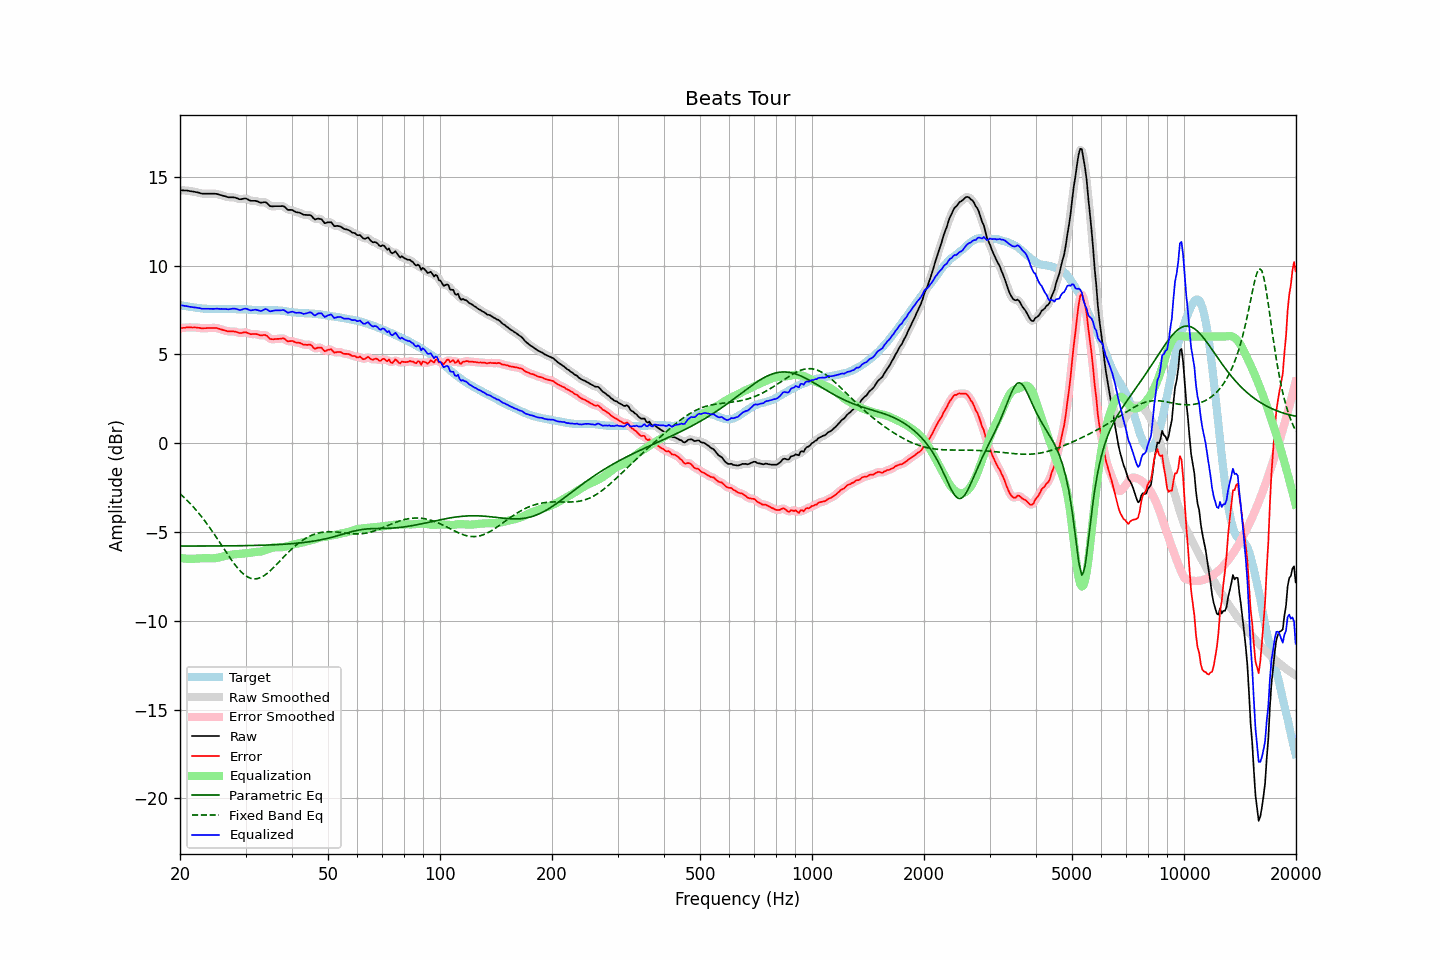

The data file committed next to this chart (first rows):
frequency, raw, error, smoothed, error_smoothed, equalization, parametric_eq, fixed_band_eq, equalized_raw, equalized_smoothed, target
20.00, 14.24, 6.46, 14.24, 6.46, -6.46, -5.80, -2.85, 7.78, 7.78, 7.78
20.20, 14.23, 6.47, 14.24, 6.48, -6.48, -5.80, -2.93, 7.76, 7.76, 7.76
20.40, 14.23, 6.49, 14.23, 6.49, -6.49, -5.80, -3.01, 7.74, 7.74, 7.74
20.61, 14.22, 6.49, 14.23, 6.50, -6.50, -5.80, -3.10, 7.72, 7.73, 7.73
20.81, 14.22, 6.52, 14.22, 6.51, -6.51, -5.80, -3.18, 7.72, 7.71, 7.71
21.02, 14.21, 6.52, 14.21, 6.52, -6.51, -5.80, -3.28, 7.70, 7.70, 7.70
21.23, 14.19, 6.52, 14.20, 6.52, -6.52, -5.80, -3.37, 7.68, 7.68, 7.68
21.44, 14.18, 6.52, 14.18, 6.51, -6.52, -5.80, -3.46, 7.67, 7.66, 7.67
21.66, 14.16, 6.51, 14.17, 6.51, -6.51, -5.80, -3.56, 7.65, 7.65, 7.66
21.87, 14.15, 6.52, 14.15, 6.51, -6.51, -5.80, -3.66, 7.64, 7.64, 7.64
22.09, 14.13, 6.51, 14.13, 6.51, -6.50, -5.80, -3.77, 7.63, 7.63, 7.63
22.31, 14.11, 6.50, 14.11, 6.50, -6.49, -5.80, -3.87, 7.62, 7.62, 7.61
22.54, 14.09, 6.49, 14.09, 6.48, -6.49, -5.79, -3.98, 7.61, 7.60, 7.60
22.76, 14.06, 6.47, 14.07, 6.47, -6.48, -5.79, -4.10, 7.58, 7.58, 7.59
22.99, 14.04, 6.46, 14.05, 6.47, -6.48, -5.79, -4.21, 7.57, 7.57, 7.58
23.22, 14.04, 6.47, 14.04, 6.47, -6.48, -5.79, -4.33, 7.57, 7.57, 7.57
23.45, 14.04, 6.47, 14.04, 6.47, -6.48, -5.79, -4.45, 7.57, 7.57, 7.57
23.69, 14.04, 6.48, 14.04, 6.48, -6.48, -5.79, -4.57, 7.56, 7.56, 7.56
23.92, 14.04, 6.48, 14.04, 6.48, -6.48, -5.79, -4.70, 7.56, 7.56, 7.56
24.16, 14.04, 6.49, 14.04, 6.49, -6.49, -5.79, -4.82, 7.56, 7.56, 7.56
24.40, 14.04, 6.49, 14.04, 6.49, -6.49, -5.79, -4.95, 7.56, 7.56, 7.56
24.65, 14.04, 6.49, 14.05, 6.49, -6.48, -5.79, -5.09, 7.56, 7.56, 7.56
24.89, 14.04, 6.49, 14.04, 6.49, -6.48, -5.79, -5.22, 7.57, 7.57, 7.56
25.14, 14.03, 6.48, 14.03, 6.47, -6.46, -5.79, -5.36, 7.57, 7.57, 7.56
25.39, 14.00, 6.45, 14.01, 6.45, -6.44, -5.79, -5.49, 7.56, 7.56, 7.55
25.65, 13.97, 6.42, 13.98, 6.42, -6.42, -5.79, -5.63, 7.55, 7.56, 7.55
25.91, 13.95, 6.39, 13.95, 6.39, -6.39, -5.79, -5.77, 7.56, 7.56, 7.56
26.16, 13.92, 6.36, 13.93, 6.37, -6.37, -5.79, -5.91, 7.55, 7.56, 7.56
26.43, 13.90, 6.34, 13.90, 6.34, -6.35, -5.79, -6.04, 7.56, 7.55, 7.56
26.69, 13.87, 6.32, 13.87, 6.31, -6.33, -5.79, -6.18, 7.55, 7.54, 7.56
26.96, 13.84, 6.29, 13.85, 6.30, -6.31, -5.78, -6.31, 7.53, 7.54, 7.56
27.23, 13.84, 6.29, 13.84, 6.29, -6.30, -5.78, -6.45, 7.55, 7.55, 7.56
27.50, 13.84, 6.29, 13.84, 6.29, -6.28, -5.78, -6.58, 7.56, 7.56, 7.55
27.77, 13.84, 6.29, 13.84, 6.29, -6.27, -5.78, -6.70, 7.58, 7.57, 7.55
28.05, 13.83, 6.28, 13.83, 6.28, -6.26, -5.78, -6.82, 7.58, 7.57, 7.55
28.33, 13.80, 6.26, 13.80, 6.26, -6.25, -5.78, -6.94, 7.55, 7.55, 7.54
28.62, 13.77, 6.24, 13.77, 6.23, -6.25, -5.78, -7.05, 7.53, 7.52, 7.54
28.90, 13.73, 6.20, 13.74, 6.21, -6.24, -5.78, -7.15, 7.49, 7.51, 7.54
29.19, 13.73, 6.20, 13.74, 6.21, -6.23, -5.78, -7.25, 7.50, 7.51, 7.54
29.48, 13.75, 6.22, 13.75, 6.22, -6.22, -5.77, -7.33, 7.53, 7.53, 7.53
29.78, 13.77, 6.24, 13.77, 6.24, -6.21, -5.77, -7.41, 7.57, 7.56, 7.53
30.08, 13.77, 6.24, 13.76, 6.23, -6.20, -5.77, -7.47, 7.58, 7.56, 7.53
30.38, 13.73, 6.21, 13.73, 6.20, -6.19, -5.77, -7.53, 7.54, 7.54, 7.53
30.68, 13.68, 6.17, 13.69, 6.17, -6.18, -5.77, -7.58, 7.50, 7.51, 7.52
30.99, 13.64, 6.13, 13.66, 6.14, -6.17, -5.77, -7.61, 7.47, 7.48, 7.51
31.30, 13.64, 6.14, 13.64, 6.14, -6.15, -5.76, -7.63, 7.49, 7.49, 7.50
31.61, 13.64, 6.14, 13.64, 6.14, -6.14, -5.76, -7.64, 7.51, 7.50, 7.50
31.93, 13.64, 6.15, 13.64, 6.14, -6.12, -5.76, -7.64, 7.52, 7.51, 7.50
32.24, 13.61, 6.13, 13.61, 6.12, -6.12, -5.76, -7.63, 7.50, 7.49, 7.48
32.57, 13.58, 6.10, 13.58, 6.10, -6.11, -5.75, -7.61, 7.47, 7.47, 7.48
32.89, 13.54, 6.06, 13.56, 6.08, -6.10, -5.75, -7.57, 7.44, 7.45, 7.48
33.22, 13.54, 6.07, 13.55, 6.08, -6.09, -5.75, -7.53, 7.46, 7.47, 7.48
33.55, 13.56, 6.09, 13.56, 6.09, -6.06, -5.75, -7.48, 7.51, 7.51, 7.47
33.89, 13.57, 6.09, 13.56, 6.08, -6.02, -5.74, -7.42, 7.55, 7.53, 7.48
34.23, 13.52, 6.05, 13.51, 6.03, -5.99, -5.74, -7.35, 7.53, 7.52, 7.48
34.57, 13.43, 5.96, 13.44, 5.96, -5.96, -5.74, -7.28, 7.48, 7.48, 7.48
34.92, 13.34, 5.86, 13.37, 5.89, -5.93, -5.73, -7.20, 7.42, 7.44, 7.48
35.27, 13.33, 5.86, 13.33, 5.85, -5.90, -5.73, -7.11, 7.43, 7.43, 7.48
35.62, 13.33, 5.85, 13.33, 5.85, -5.88, -5.73, -7.02, 7.45, 7.45, 7.49
35.97, 13.34, 5.86, 13.34, 5.86, -5.87, -5.72, -6.93, 7.48, 7.47, 7.48
... 635 more rows
